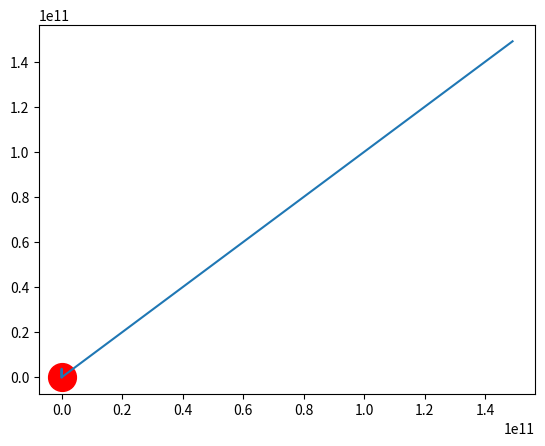

Generate this figure with matplotlib:
import numpy as np
from scipy.integrate import odeint
import matplotlib.pyplot as plt
from matplotlib.animation import FuncAnimation

# Определяем переменную величину
frames = 500
seconds_in_year = 365 * 24 * 60 * 60
years = 1
t = np.linspace(0, years*seconds_in_year, frames)

# Определяем функцию для системы диф. уравнений
def move_func(s, t):
    x, v_x, y, v_y = s
    
    dxdt = v_x
    dv_xdt = - G * M * x / (x**2 + y**2)**1.5
    dydt = v_y
    dv_ydt = - G * M * y / (x**2 + y**2)**1.5
    
    return dxdt, dv_xdt, dydt, dv_ydt

# Определяем начальные значения и параметры
G = 6.67 * 10**(-11)
M = 1.998 * 10**(30)

x0 = 149 * 10**9
v_x0 = 0
y0 = 0
v_y0 = 30000

s0 = (x0, v_x0, y0, v_y0)

sol = odeint(move_func, s0, t)

# Решаем систему диф. уравнений
def solve_func(i, key):
    if key == 'point':
        x = sol[i, 0]
        y = sol[i, 2]
    else:
        x = sol[:i, 0]
        y = sol[:i, 2]
    return x, y
  
# Строим решение в виде графика и анимируем
fig, ax = plt.subplots()

ball, = plt.plot([], [], 'o', color='b')
ball_line, = plt.plot([], [], '-', color='b')
plt.plot([0], [0], 'o', color='r', ms=20)
plt.plot(sol[:5][0], sol[:5][2])
plt.savefig('test.png')

# def animate(i):
#     ball.set_data(solve_func(i, 'point'))
#     ball_line.set_data(solve_func(i, 'line'))


# ani = FuncAnimation(fig, animate, frames=frames, interval=30)

# plt.axis('equal')
# edge = 2 * x0
# ax.set_xlim(-edge, edge)
# ax.set_ylim(-edge, edge)

# ani.save('earth_sun.gif')
